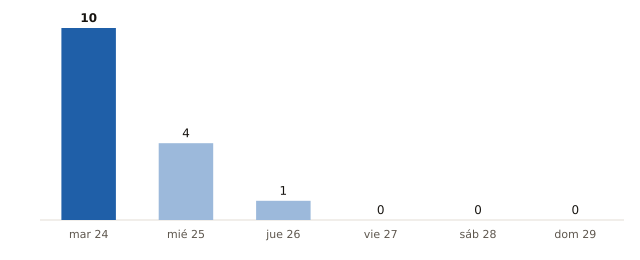

The file beside this chart, header and first rows:
fecha, municipios_prob_90_o_mas
2026-11-24, 10
2026-11-25, 4
2026-11-26, 1
2026-11-27, 0
2026-11-28, 0
2026-11-29, 0
